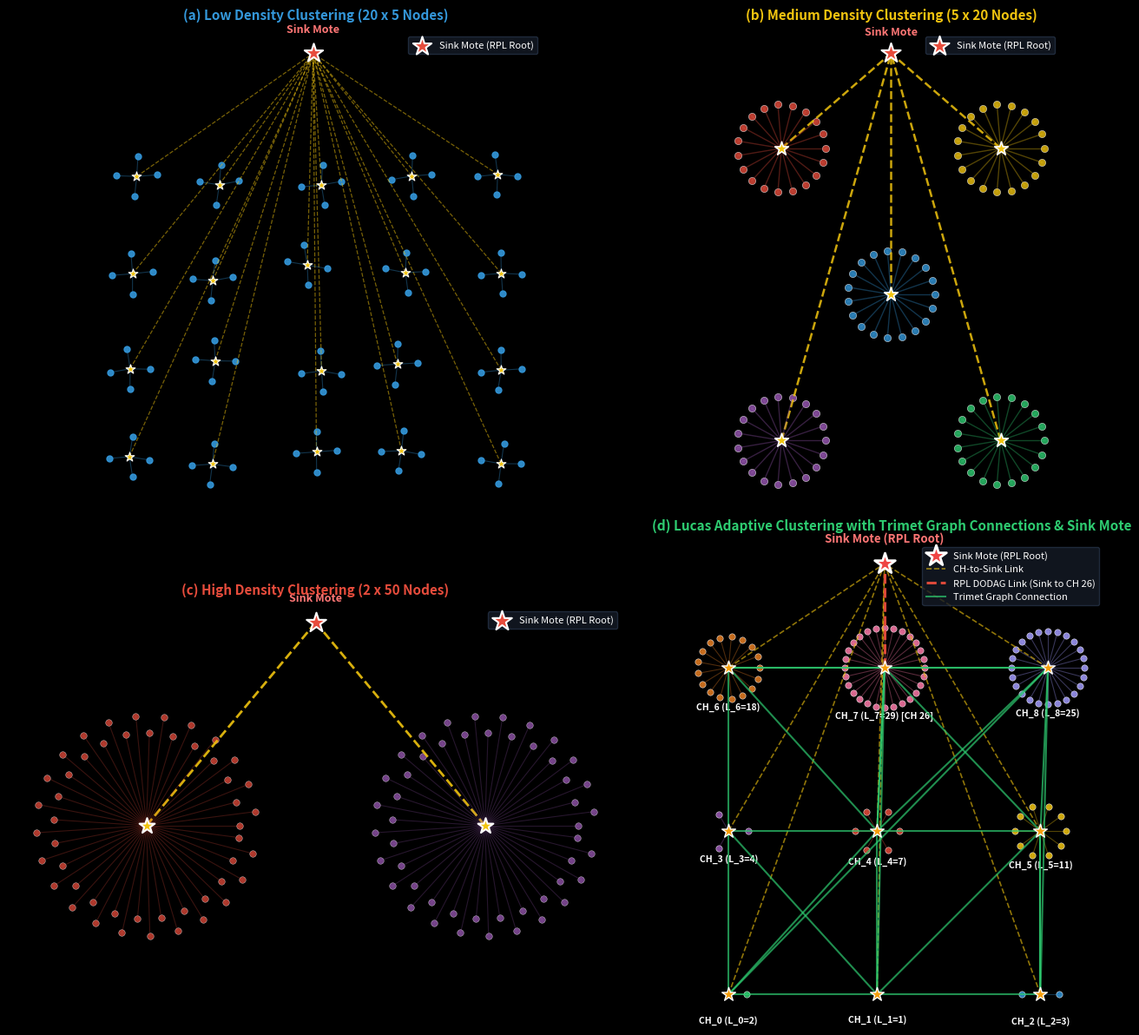

The matplotlib source for this figure:
import os
import matplotlib.pyplot as plt
import numpy as np

base_dir = r"c:\Users\Kanaka Raju\Desktop\joy29"

plt.style.use('dark_background')

def generate_figure1_clustering_with_sink_trimet():
    print("[+] Rebuilding Figure 1 with explicit Sink Mote and Trimet Graph Connections among all clusters...")
    fig, axes = plt.subplots(2, 2, figsize=(14, 12), dpi=200)
    ((ax_low, ax_med), (ax_high, ax_lucas)) = axes

    # (a) Low Density: 20 clusters x 5 nodes + Sink Mote
    ax_low.set_title('(a) Low Density Clustering (20 x 5 Nodes)', fontsize=11, fontweight='bold', color='#3498db', pad=10)
    np.random.seed(101)
    cluster_centers_low = [(c * 100 + np.random.uniform(-10, 10), r * 100 + np.random.uniform(-10, 10)) for r in range(4) for c in range(5)]
    sink_low_x, sink_low_y = 200.0, 440.0
    
    # Sink Mote
    ax_low.scatter([sink_low_x], [sink_low_y], c='#e74c3c', s=260, marker='*', zorder=8, edgecolors='white', linewidths=1.5, label='Sink Mote (RPL Root)')
    ax_low.text(sink_low_x, sink_low_y + 22, "Sink Mote", color='#ff7675', fontsize=9, fontweight='bold', ha='center')

    for h_idx, (cx, cy) in enumerate(cluster_centers_low):
        ax_low.scatter([cx], [cy], c='#f1c40f', s=65, marker='*', zorder=6, edgecolors='white', linewidths=0.8)
        ax_low.plot([cx, sink_low_x], [cy, sink_low_y], color='#f1c40f', linestyle='--', linewidth=0.9, alpha=0.5)
        for i in range(4):
            ang = i * (2 * np.pi / 4.0) + np.random.uniform(-0.2, 0.2)
            lx, ly = cx + 22.0 * np.cos(ang), cy + 22.0 * np.sin(ang)
            ax_low.scatter([lx], [ly], c='#3498db', s=25, alpha=0.9)
            ax_low.plot([cx, lx], [cy, ly], color='#3498db', alpha=0.35, linewidth=0.8)
    ax_low.legend(loc='upper right', fontsize=8, frameon=True, facecolor='#151b26', edgecolor='#263347')
    ax_low.set_aspect('equal')
    ax_low.axis('off')

    # (b) Medium Density: 5 clusters x 20 nodes + Sink Mote
    ax_med.set_title('(b) Medium Density Clustering (5 x 20 Nodes)', fontsize=11, fontweight='bold', color='#f1c40f', pad=10)
    colors_med = ['#9b59b6', '#2ecc71', '#3498db', '#e74c3c', '#f1c40f']
    med_hubs = [(150, 150), (450, 150), (300, 350), (150, 550), (450, 550)]
    sink_med_x, sink_med_y = 300.0, 680.0
    
    # Sink Mote
    ax_med.scatter([sink_med_x], [sink_med_y], c='#e74c3c', s=280, marker='*', zorder=8, edgecolors='white', linewidths=1.5, label='Sink Mote (RPL Root)')
    ax_med.text(sink_med_x, sink_med_y + 25, "Sink Mote", color='#ff7675', fontsize=9, fontweight='bold', ha='center')

    for h_idx, (cx, cy) in enumerate(med_hubs):
        c_col = colors_med[h_idx]
        ax_med.scatter([cx], [cy], c='#f1c40f', s=140, marker='*', zorder=6, edgecolors='white', linewidths=1.2)
        ax_med.plot([cx, sink_med_x], [cy, sink_med_y], color='#f1c40f', linestyle='--', linewidth=1.8, alpha=0.85)
        for i in range(19):
            ang = i * (2 * np.pi / 19.0)
            lx, ly = cx + 60.0 * np.cos(ang), cy + 60.0 * np.sin(ang)
            ax_med.scatter([lx], [ly], c=c_col, s=35, alpha=0.8, edgecolors='white', linewidths=0.4)
            ax_med.plot([cx, lx], [cy, ly], color=c_col, alpha=0.35, linewidth=1.0)
    ax_med.legend(loc='upper right', fontsize=8, frameon=True, facecolor='#151b26', edgecolor='#263347')
    ax_med.set_aspect('equal')
    ax_med.axis('off')

    # (c) High Density: 2 clusters x 50 nodes + Sink Mote
    ax_high.set_title('(c) High Density Clustering (2 x 50 Nodes)', fontsize=11, fontweight='bold', color='#e74c3c', pad=10)
    high_hubs = [(200, 300), (600, 300)]
    colors_high = ['#e74c3c', '#9b59b6']
    sink_high_x, sink_high_y = 400.0, 540.0
    
    # Sink Mote
    ax_high.scatter([sink_high_x], [sink_high_y], c='#e74c3c', s=290, marker='*', zorder=8, edgecolors='white', linewidths=1.5, label='Sink Mote (RPL Root)')
    ax_high.text(sink_high_x, sink_high_y + 25, "Sink Mote", color='#ff7675', fontsize=9, fontweight='bold', ha='center')

    for h_idx, (cx, cy) in enumerate(high_hubs):
        c_col = colors_high[h_idx]
        ax_high.scatter([cx], [cy], c='#f1c40f', s=180, marker='*', zorder=6, edgecolors='white', linewidths=1.5)
        ax_high.plot([cx, sink_high_x], [cy, sink_high_y], color='#f1c40f', linestyle='--', linewidth=2.0, alpha=0.9)
        for i in range(49):
            ang = i * (2 * np.pi / 49.0)
            r = 110.0 + (i % 2) * 20.0
            lx, ly = cx + r * np.cos(ang), cy + r * np.sin(ang)
            ax_high.scatter([lx], [ly], c=c_col, s=30, alpha=0.75, edgecolors='white', linewidths=0.3)
            ax_high.plot([cx, lx], [cy, ly], color=c_col, alpha=0.25, linewidth=0.8)
    ax_high.legend(loc='upper right', fontsize=8, frameon=True, facecolor='#151b26', edgecolor='#263347')
    ax_high.set_aspect('equal')
    ax_high.axis('off')

    # (d) Lucas Adaptive Clustering with Trimet Graph Connections among ALL Clusters
    ax_lucas.set_title('(d) Lucas Adaptive Clustering with Trimet Graph Connections & Sink Mote', fontsize=11, fontweight='bold', color='#2ecc71', pad=10)
    lucas_sizes = [2, 1, 3, 4, 7, 11, 18, 29, 25]
    lucas_centers = [
        (100, 100), (300, 100), (520, 100),
        (100, 320), (300, 320), (520, 320),
        (100, 540), (310, 540), (530, 540)
    ]
    lucas_colors = ['#2ecc71', '#1abc9c', '#3498db', '#9b59b6', '#e74c3c', '#f1c40f', '#e67e22', '#fd79a8', '#a29bfe']
    
    # Explicit Sink Mote (Node 1 - RPL DODAG Root) at Top-Center (310, 680)
    sink_x, sink_y = 310.0, 680.0
    ax_lucas.scatter([sink_x], [sink_y], c='#ef4444', s=320, marker='*', zorder=10, edgecolors='white', linewidths=2.0, label='Sink Mote (RPL Root)')
    ax_lucas.text(sink_x, sink_y + 28, "Sink Mote (RPL Root)", color='#ff7675', fontsize=9.5, fontweight='bold', ha='center')

    # Draw Cluster Heads
    for idx, n_nodes in enumerate(lucas_sizes):
        cx, cy = lucas_centers[idx]
        c_col = lucas_colors[idx]
        
        # Cluster Head (CH) Node
        ax_lucas.scatter([cx], [cy], c='#f59e0b', s=140, marker='*', zorder=7, edgecolors='white', linewidths=1.0)
        
        # Direct CH-to-Sink RPL DODAG Links (Highlighting RPL DODAG Link between Sink and Cluster Head 26)
        is_ch26 = (idx == 7 or n_nodes == 29)
        link_label = 'RPL DODAG Link (Sink to CH 26)' if is_ch26 else ('CH-to-Sink Link' if idx==0 else '')
        link_width = 2.2 if is_ch26 else 1.2
        link_alpha = 0.95 if is_ch26 else 0.6
        link_color = '#e74c3c' if is_ch26 else '#f1c40f'
        ax_lucas.plot([cx, sink_x], [cy, sink_y], color=link_color, linestyle='--', linewidth=link_width, zorder=5 if is_ch26 else 3, alpha=link_alpha, label=link_label)

        r_radius = 22.0 + n_nodes * 1.1
        if n_nodes > 1:
            for i in range(n_nodes - 1):
                ang = i * (2 * np.pi / (n_nodes - 1))
                lx, ly = cx + r_radius * np.cos(ang), cy + r_radius * np.sin(ang)
                ax_lucas.scatter([lx], [ly], c=c_col, s=28, alpha=0.85, edgecolors='white', linewidths=0.4)
                # Intra-cluster trimet edges
                ax_lucas.plot([cx, lx], [cy, ly], color=c_col, alpha=0.35, linewidth=0.8)
        
        ax_lucas.text(cx, cy - (r_radius + 15), f"CH_{idx} (L_{idx}={n_nodes})" + (" [CH 26]" if is_ch26 else ""), color='white', fontsize=7.5, fontweight='bold', ha='center')

    # Draw Trimet Graph Optimization (TGO) Triangular Triad Connections AMONG ALL CLUSTERS
    trimet_cluster_triads = [
        (0, 1, 3), (1, 2, 5), (3, 4, 6), (4, 5, 7), (6, 7, 8), (0, 4, 8), (1, 4, 7), (2, 5, 8)
    ]
    for c1, c2, c3 in trimet_cluster_triads:
        p1, p2, p3 = lucas_centers[c1], lucas_centers[c2], lucas_centers[c3]
        ax_lucas.plot([p1[0], p2[0]], [p1[1], p2[1]], '-', color='#2ecc71', alpha=0.7, linewidth=1.5, zorder=4, label='Trimet Graph Connection' if c1==0 and c2==1 else '')
        ax_lucas.plot([p2[0], p3[0]], [p2[1], p3[1]], '-', color='#2ecc71', alpha=0.7, linewidth=1.5, zorder=4)
        ax_lucas.plot([p3[0], p1[0]], [p3[1], p1[1]], '-', color='#2ecc71', alpha=0.7, linewidth=1.5, zorder=4)

    ax_lucas.legend(loc='upper right', fontsize=8, frameon=True, facecolor='#151b26', edgecolor='#263347')
    ax_lucas.set_aspect('equal')
    ax_lucas.axis('off')

    plt.tight_layout()
    fig1_path = os.path.join(base_dir, "ijict_fig1_clustering.png")
    fig1_path2 = os.path.join(base_dir, "clustering_density_fig1.png")
    output_dir = os.path.join(base_dir, 'output')
    os.makedirs(output_dir, exist_ok=True)
    fig1_path3 = os.path.join(output_dir, "clustering_density_fig1.png")
    
    plt.savefig(fig1_path, dpi=200, bbox_inches='tight')
    plt.savefig(fig1_path2, dpi=200, bbox_inches='tight')
    plt.savefig(fig1_path3, dpi=200, bbox_inches='tight')
    plt.close(fig)
    print(f"[+] Saved Figure 1 with RPL DODAG Link between Sink and Cluster Head 26")
    print(f"[+] Saved Figure 1 with Sink Mote & Trimet Graph Connections: {fig1_path}")

if __name__ == '__main__':
    generate_figure1_clustering_with_sink_trimet()
